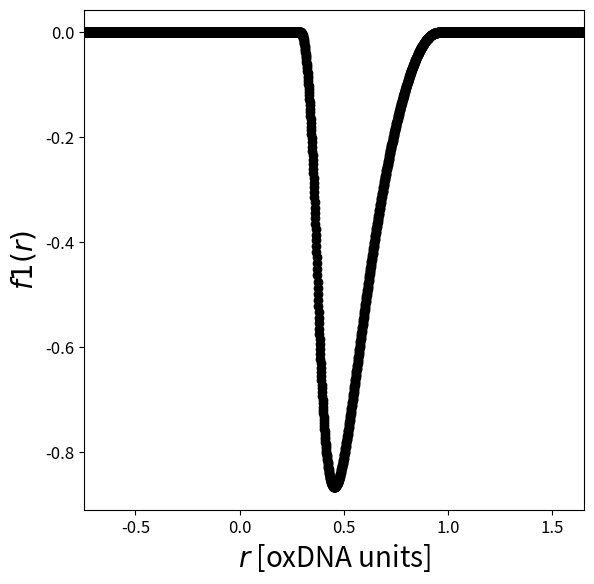

Here is the Python script that generated this plot:
#!/usr/bin/env python3
# -*- coding: utf-8 -*-
"""
Created on Fri Jan  6 17:13:31 2023

[redacted]


Includes functions to impose continuity constraints to the modulation coefficients.
There are also functions to plot the modulations.

"""

import math
import matplotlib.pyplot as plt


def Vmod(theta, a, theta0) :
    f = 1-a*(theta-theta0)**2
    return f

def Vsmooth(x,b,xc):
    f = b*(xc-x)**2
    return f

def Morse(r,epsilon,r0,a) :
    f = epsilon*(1-math.exp(-(r-r0)*a))*(1-math.exp(-(r-r0)*a))
    return f

def f4(theta, a, b, theta0, dtheta_s, dtheta_c) :
    f = 0
    if theta >= (theta0-dtheta_s) and theta <= (theta0+dtheta_s) :
        f = Vmod(theta,a,theta0)
    elif theta > (theta0-dtheta_c) and theta < (theta0-dtheta_s) :
        f = Vsmooth(theta,b,theta0-dtheta_c)
    elif theta > (theta0+dtheta_s) and theta < (theta0+dtheta_c) :
        f = Vsmooth(theta,b,theta0+dtheta_c)
    else :
        f = 0
    
    return f

def f1(r,epsilon,r0,a,rc,bl,rcl,bh,rch,rl,rh) :
    f = 0
    if r >= rl and r <= rh :
        f = Morse(r,epsilon,r0,a) - Morse(rc,epsilon,r0,a)
    elif r > rcl and r < rl :
        f = epsilon*Vsmooth(r,bl,rcl)
    elif r > rh and r < rch :
        f = epsilon*Vsmooth(r,bh,rch)
    else :
        f = 0
        
    return f


#continuity constraints for f1


def plot_modulation_f1(r0,a,rc,bl,rcl,bh,rch,rl,rh,out_file) :
    erres = []
    mod = []
    epsilon = 1. #We set epsilon equal 1. for convenienece; epsilon diff from 1 just rescales the modulation.
    for t in range(-1200,1200) :
        r = r0+t/1000.
        erres.append(r)
        mod.append(f1(r,epsilon,r0,a,rc,bl,rcl,bh,rch,rl,rh))
        
    fig = plt.figure(figsize=(5, 5))
    ax = fig.add_axes([0.0, 0.0, 1.0, 1.0])
    # plt.title(r"All: $R=7$ $\phi=0.364$")
    ax.title.set_fontsize(20)
    ax.set_ylabel(r"$f1(r)$",fontsize=20)
    ax.set_xlabel(r"$r$ [oxDNA units]",fontsize=20)
    #ax.set_ylim(-0.1,1.2)
    ax.set_xlim(r0-1.2,r0+1.2)
    ax.tick_params(axis='both', which='major', labelsize=12)
    ax.tick_params(axis='both', which='minor', labelsize=8)
    ax.scatter(erres,mod,color="black")
    plt.savefig(out_file,bbox_inches='tight',pad_inches=0.05)
        


def check_continuity_f1(r0,a,rc,bl,rcl,bh,rch,rl,rh,eps) :
    continuous = True
    for t in range(-1200,1200) :
         r1 = r0+t/1000.
         r2 = r0+(t+1)/1000.
         epsilon = 1.
         d = abs( f1(r1,epsilon,r0,a,rc,bl,rcl,bh,rch,rl,rh)-f1(r2,epsilon,r0,a,rc,bl,rcl,bh,rch,rl,rh) ) 
         if d > eps :
             continuous = False
            
    return continuous

# given a value of the width a, compute other parameteres to impose continuity of f4 and its first derivative.
def continuity_f1(r0,a,rc) :
    
    rl = r0-0.08    #r low, the -0.08 is as in oxDNA2
    rh = r0+0.35      #r high, the +0.35 is as in oxDNA2
    
    while 1==1 :
    
        num = a*a*(math.exp(-(rl-r0)*a)-math.exp(-2*(rl-r0)*a))**2
        den = (1-math.exp(-(rl-r0)*a))**2-(1-math.exp(-(rc-r0)*a))**2
        
        bl = num/den
        
        num = a*a*(math.exp(-(rh-r0)*a)-math.exp(-2*(rh-r0)*a))**2
        den = (1-math.exp(-(rh-r0)*a))**2-(1-math.exp(-(rc-r0)*a))**2
        
        bh = num/den
        
        rcl = rl-a/bl*(math.exp(-(rl-r0)*a)-math.exp(-2*(rl-r0)*a))
        rch = rh-a/bh*(math.exp(-(rh-r0)*a)-math.exp(-2*(rh-r0)*a))
        
        if Vsmooth(rl,bl,rcl) < 0 and Vsmooth(rh,bh,rcl) < 0 :
            break
        
        if Vsmooth(rl,bl,rcl) > 0 :
            rl += 0.005
        if Vsmooth(rh,bh,rcl) > 0 :
            rh -= 0.01
    
    
    continuous = check_continuity_f1(r0,a,rc,bl,rcl,bh,rch,rl,rh,0.05)

    return rl,rh,bl,bh,rcl,rch,continuous



#continuity constraints for f4


def plot_modulation_f4(a,th0,dts,dtc,b,out_file) :
    angle = []
    mod = []
    for t in range(-10000,10000) :
        theta = math.pi*t/5000.
        angle.append(theta/math.pi)
        mod.append(f4(theta, a, b, th0, dts, dtc))
        
    fig = plt.figure(figsize=(5, 5))
    ax = fig.add_axes([0.0, 0.0, 1.0, 1.0])
    # plt.title(r"All: $R=7$ $\phi=0.364$")
    ax.title.set_fontsize(20)
    ax.set_ylabel(r"$f4(\theta)$",fontsize=20)
    ax.set_xlabel(r"$\theta$ [$\pi$]",fontsize=20)
    #ax.set_ylim(-0.1,1.2)
    ax.set_xlim(-1.2,1.2)
    ax.tick_params(axis='both', which='major', labelsize=12)
    ax.tick_params(axis='both', which='minor', labelsize=8)
    ax.scatter(angle,mod,color="black")
    plt.savefig(out_file,bbox_inches='tight',pad_inches=0.05)
        


def check_continuity_f4(a,th0,dts,dtc,b,eps) :
    continuous = True
    for t in range(-10000,10000) :
        theta1 = math.pi*t/5000.
        theta2 = math.pi*(t+1)/5000.        
        if abs( f4(theta1, a, b, th0, dts, dtc)-f4(theta2, a, b, th0, dts, dtc) ) > eps :
            continuous = False
    return continuous
    


# given a value of the width a, compute other parameteres to impose continuity of f4 and its first derivative.
def continuity_f4(a) :
    dts = math.sqrt(0.81225/a) #delta theta star; smoothing kicks in at fmod = 0.18775 (as in STCK oxdna2)
    dtc = 1./(a*dts) #delta theta c
    b = a*dts/(dtc-dts) #width b
    
    #continuous = check_continuity_f4(a,th0,dts,dtc,b,0.01)

    return dts,dtc,b

  

#TEST
"""
a = 0.5850000000000002
th0 = 0.

dts,dtc,b = continuity_f4(a)
print(dts,dtc,b)

out_file = "f4_stck_th5.pdf"

plot_modulation_f4(a,th0,dts,dtc,b,out_file)

"""
a = 6
rc = 0.9
r0 = 0.4550000000000002

rl,rh,bl,bh,rcl,rch,continuous = continuity_f1(r0,a,rc)

print(rl,rh,bl,bh,rcl,rch,continuous)

out_file = "f1_stck_th5.pdf"

plot_modulation_f1(r0,a,rc,bl,rcl,bh,rch,rl,rh,out_file)
